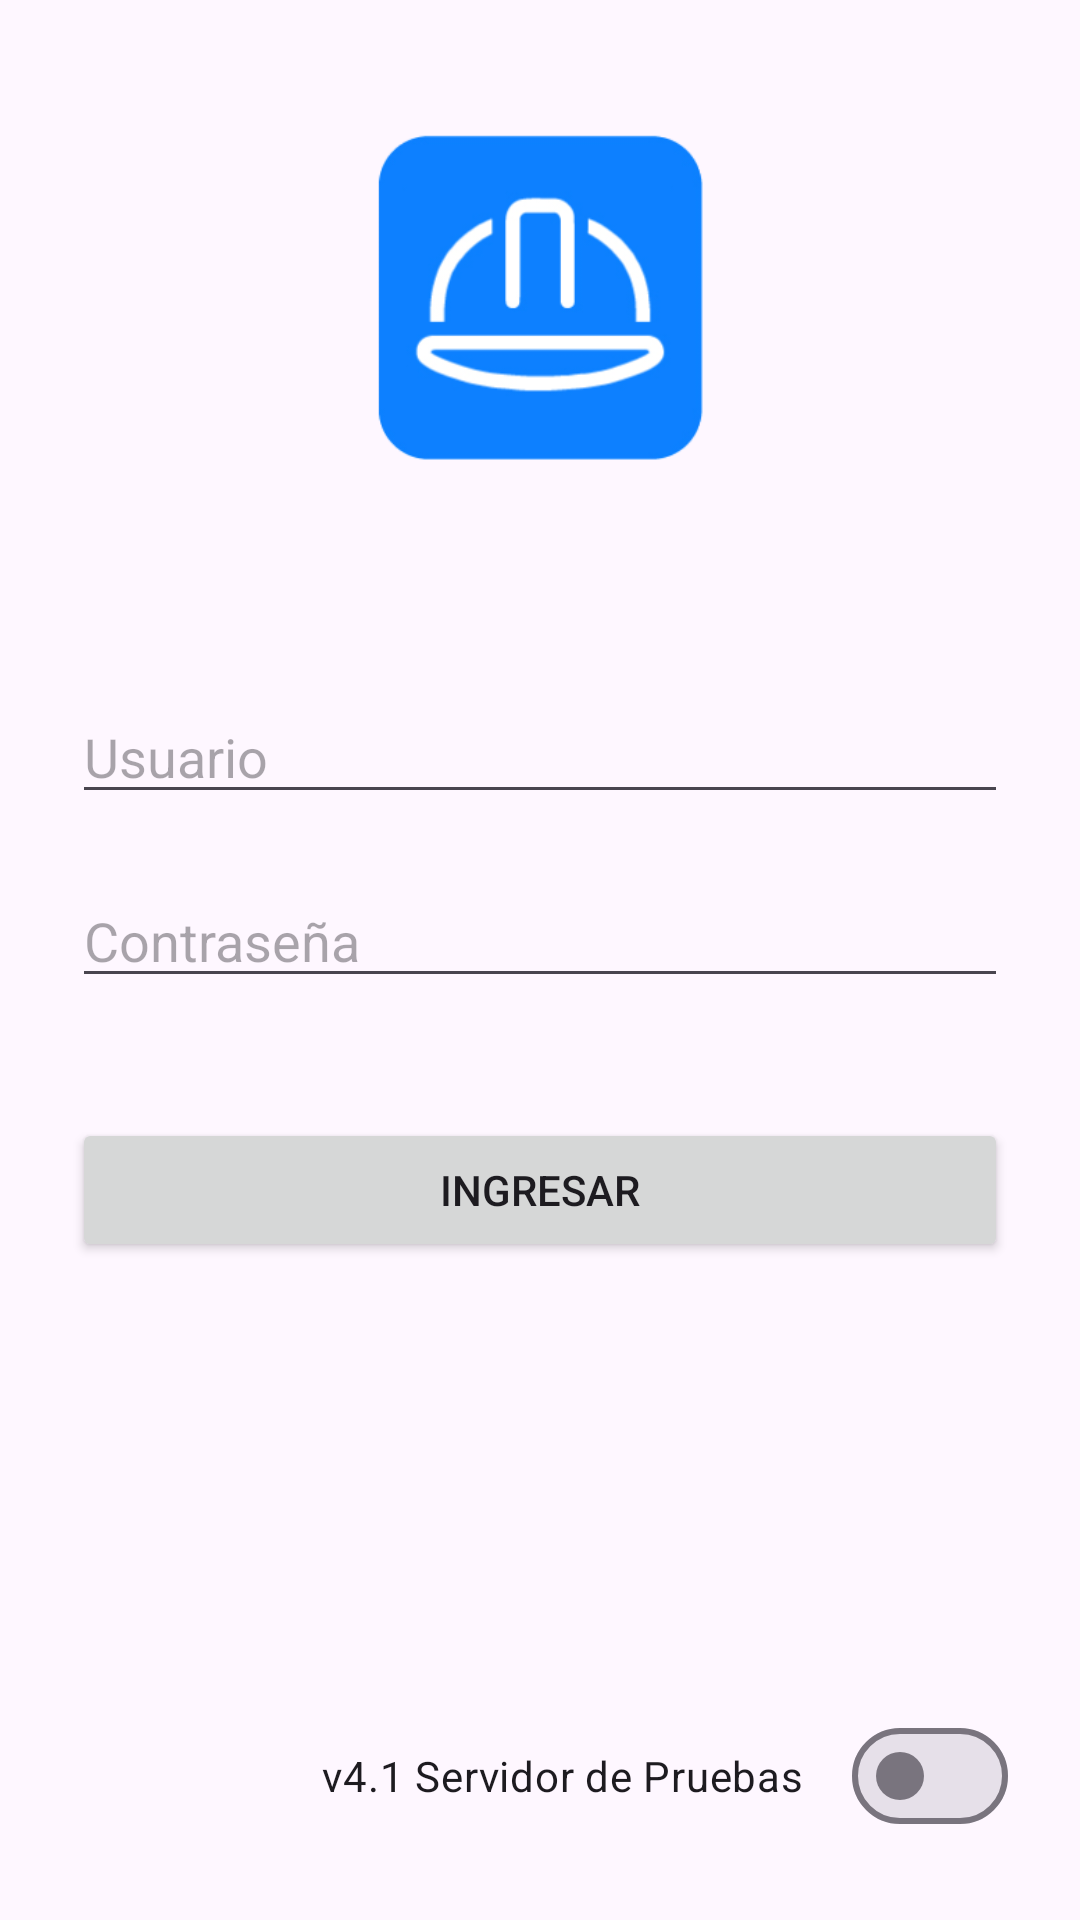

Here is an Android app screen rendered from its layout file. Give the layout XML and the strings, colors and styles it references.
<!-- AndroidManifest.xml: application theme Theme.Agroag_mro -->
<!-- res/layout/activity_login.xml -->
<?xml version="1.0" encoding="utf-8"?>
<androidx.constraintlayout.widget.ConstraintLayout
    xmlns:android="http://schemas.android.com/apk/res/android"
    xmlns:app="http://schemas.android.com/apk/res-auto"
    android:id="@+id/main"
    android:layout_width="match_parent"
    android:layout_height="match_parent"
    android:padding="24dp">

    <ImageView
        android:id="@+id/imgLogo"
        android:layout_width="150dp"
        android:layout_height="150dp"
        android:src="@mipmap/ic_launcher_mro_background"
        app:layout_constraintTop_toTopOf="parent"
        app:layout_constraintStart_toStartOf="parent"
        app:layout_constraintEnd_toEndOf="parent" />

    <EditText
        android:id="@+id/etUsuario"
        android:layout_width="0dp"
        android:layout_height="wrap_content"
        android:hint="Usuario"
        app:layout_constraintTop_toBottomOf="@+id/imgLogo"
        app:layout_constraintStart_toStartOf="parent"
        app:layout_constraintEnd_toEndOf="parent"
        android:layout_marginTop="56dp"/>

    <EditText
        android:id="@+id/etPassword"
        android:layout_width="0dp"
        android:layout_height="wrap_content"
        android:hint="Contraseña"
        android:inputType="textPassword"
        app:layout_constraintTop_toBottomOf="@+id/etUsuario"
        app:layout_constraintStart_toStartOf="parent"
        app:layout_constraintEnd_toEndOf="parent"
        android:layout_marginTop="20dp"/>

    <Button
        android:id="@+id/btnIngresar"
        android:layout_width="0dp"
        android:layout_height="wrap_content"
        android:text="Ingresar"
        app:layout_constraintTop_toBottomOf="@+id/etPassword"
        app:layout_constraintStart_toStartOf="parent"
        app:layout_constraintEnd_toEndOf="parent"
        android:layout_marginTop="40dp"/>

    <Button
        android:id="@+id/btnRostro"
        android:layout_width="0dp"
        android:layout_height="wrap_content"
        android:text="Login con rostro"
        app:layout_constraintTop_toBottomOf="@+id/btnIngresar"
        app:layout_constraintStart_toStartOf="parent"
        app:layout_constraintEnd_toEndOf="parent"
        android:visibility="invisible"/>

    <com.google.android.material.materialswitch.MaterialSwitch
        android:id="@+id/swUrlType"
        android:layout_width="wrap_content"
        android:layout_height="wrap_content"
        android:text="@string/servidor_pruebas"
        app:layout_constraintBottom_toBottomOf="parent"
        app:layout_constraintEnd_toEndOf="parent" />
</androidx.constraintlayout.widget.ConstraintLayout>
<!-- resources referenced by this layout -->
<resources>
  <!-- mipmap ic_launcher_mro_background: webp bitmap (mipmap-hdpi, 3664 bytes) -->
  <string name="servidor_pruebas">v4.1 Servidor de Pruebas</string>
  <style name="Theme.Agroag_mro" parent="Base.Theme.Agroag_mro" />
  <style name="Base.Theme.Agroag_mro" parent="Theme.Material3.DayNight.NoActionBar">
          
          
      </style>
</resources>
